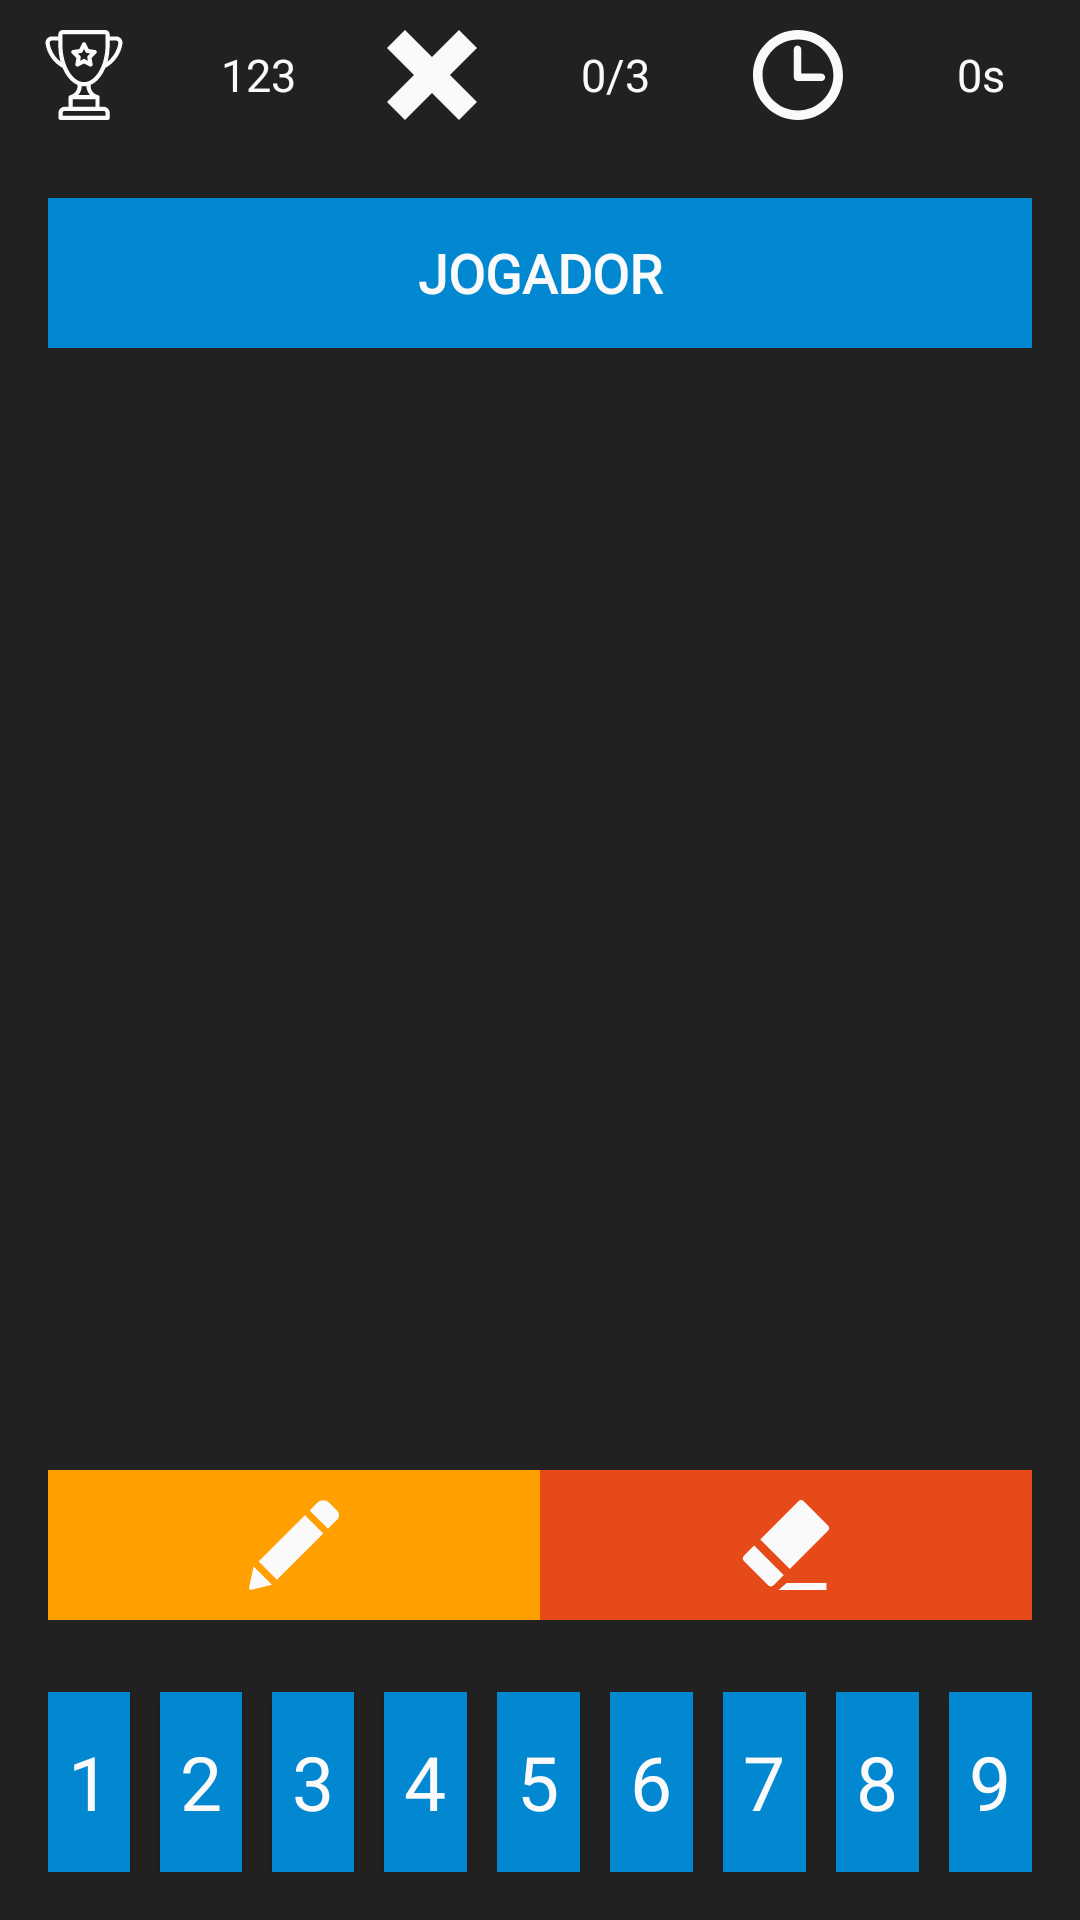

The Android layout XML behind this screen, and the referenced resources:
<!-- AndroidManifest.xml: application theme Theme.AppCompat.DayNight.NoActionBar -->
<!-- res/layout/activity_lan_server.xml -->
<?xml version="1.0" encoding="utf-8"?>
<androidx.constraintlayout.widget.ConstraintLayout xmlns:android="http://schemas.android.com/apk/res/android"
    xmlns:app="http://schemas.android.com/apk/res-auto"
    xmlns:tools="http://schemas.android.com/tools"
    android:id="@+id/ConstraintLayout"
    android:layout_width="match_parent"
    android:layout_height="match_parent"
    android:keepScreenOn="true"
    android:background="@color/colorBackground"
    tools:context=".M2_MultiPlayerLocal.Multiplayer">

    <LinearLayout
        android:id="@+id/TopMenu"
        android:layout_width="match_parent"
        android:layout_height="50sp"
        android:layout_marginBottom="8dp"
        android:animateLayoutChanges="true"
        app:layout_constraintBottom_toTopOf="@id/playersMenu"
        app:layout_constraintEnd_toEndOf="parent"
        app:layout_constraintStart_toStartOf="parent"
        app:layout_constraintTop_toTopOf="parent">

        <ImageView
            android:id="@+id/ivTrophy"
            android:layout_width="wrap_content"
            android:layout_height="match_parent"
            android:layout_weight="1"
            android:padding="10sp"
            app:srcCompat="@drawable/ic_trophy" />

        <TextView
            android:id="@+id/tvPoints"
            android:layout_width="60dp"
            android:layout_height="match_parent"
            android:layout_weight="0"
            android:background="@color/colorBackground"
            android:fontFamily="@font/roboto"
            android:gravity="left|center_vertical"
            android:paddingLeft="10sp"
            android:paddingRight="10sp"
            android:text="123"
            android:textAlignment="center"
            android:textColor="@color/colorWhite"
            android:textSize="15sp" />

        <ImageView
            android:id="@+id/imageView"
            android:layout_width="wrap_content"
            android:layout_height="match_parent"
            android:layout_weight="1"
            android:padding="10sp"
            app:srcCompat="@drawable/ic_error" />

        <TextView
            android:id="@+id/tvErrors"
            android:layout_width="60dp"
            android:layout_height="match_parent"
            android:layout_weight="1"
            android:fontFamily="@font/roboto"
            android:gravity="center"
            android:text="0/3"
            android:textAlignment="center"
            android:textColor="@color/colorWhite"
            android:textSize="15sp" />

        <ImageView
            android:id="@+id/imageView3"
            android:layout_width="wrap_content"
            android:layout_height="match_parent"
            android:layout_weight="1"
            android:padding="10sp"
            app:srcCompat="@drawable/ic_clock_circular_outline" />

        <TextView
            android:id="@+id/tvTime"
            android:layout_width="60dp"
            android:layout_height="match_parent"
            android:layout_weight="1"
            android:background="@color/colorBackground"
            android:fontFamily="@font/roboto"
            android:gravity="center"
            android:text="0s"
            android:textAlignment="center"
            android:textColor="@color/colorWhite"
            android:textSize="15sp" />

    </LinearLayout>

    <LinearLayout
        android:id="@+id/playersMenu"
        android:layout_width="0dp"
        android:layout_height="wrap_content"
        android:layout_marginStart="16dp"
        android:layout_marginTop="8dp"
        android:layout_marginEnd="16dp"
        android:layout_marginBottom="8dp"
        android:orientation="horizontal"
        app:layout_constraintBottom_toTopOf="@+id/flSudoku"
        app:layout_constraintEnd_toEndOf="parent"
        app:layout_constraintStart_toStartOf="parent"
        app:layout_constraintTop_toBottomOf="@+id/TopMenu">

        <ImageView
            android:id="@+id/ivPlayer"
            android:layout_width="wrap_content"
            android:layout_height="50dp"
            android:layout_weight="1"
            tools:srcCompat="@tools:sample/avatars[0]" />

        <TextView
            android:id="@+id/tvPlayer"
            android:layout_width="match_parent"
            android:layout_height="match_parent"
            android:layout_weight="1"
            android:background="@color/colorBlue"
            android:fontFamily="@font/roboto"
            android:gravity="center"
            android:text="Jogador"
            android:textAlignment="center"
            android:textAllCaps="true"
            android:textColor="@color/colorWhite"
            android:textSize="18sp"
            android:textStyle="bold" />

    </LinearLayout>

    <FrameLayout
        android:id="@+id/flSudoku"
        android:layout_width="0dp"
        android:layout_height="0dp"
        android:layout_marginStart="16dp"
        android:layout_marginTop="8dp"
        android:layout_marginEnd="16dp"
        android:layout_marginBottom="8dp"
        app:layout_constraintBottom_toTopOf="@+id/optionsLayout"
        app:layout_constraintEnd_toEndOf="parent"
        app:layout_constraintStart_toStartOf="parent"
        app:layout_constraintTop_toBottomOf="@id/playersMenu">

    </FrameLayout>

    <LinearLayout
        android:id="@+id/optionsLayout"
        android:layout_width="0dp"
        android:layout_height="wrap_content"
        android:layout_marginStart="16dp"
        android:layout_marginTop="8dp"
        android:layout_marginEnd="16dp"
        android:layout_marginBottom="16dp"
        android:orientation="horizontal"
        app:layout_constraintBottom_toTopOf="@+id/Numbers"
        app:layout_constraintEnd_toEndOf="parent"
        app:layout_constraintStart_toStartOf="parent"
        app:layout_constraintTop_toBottomOf="@+id/flSudoku">

        <ImageButton
            android:id="@+id/btnNotes"
            android:layout_width="wrap_content"
            android:layout_height="match_parent"
            android:layout_weight="1"
            android:background="@color/colorOrange"
            android:padding="10sp"
            app:srcCompat="@drawable/ic_pencil_edit_button" />

        <ImageButton
            android:id="@+id/btnDelete"
            android:layout_width="wrap_content"
            android:layout_height="match_parent"
            android:layout_weight="1"
            android:background="@color/colorRed"
            android:padding="10sp"
            app:srcCompat="@drawable/ic_rubber" />

    </LinearLayout>

    <LinearLayout
        android:id="@+id/Numbers"
        android:layout_width="match_parent"
        android:layout_height="wrap_content"
        android:layout_marginStart="16dp"
        android:layout_marginTop="8dp"
        android:layout_marginEnd="16dp"
        android:layout_marginBottom="16dp"
        android:animateLayoutChanges="true"
        android:gravity="center"
        android:orientation="horizontal"
        android:weightSum="9"
        app:layout_constraintBottom_toBottomOf="parent"
        app:layout_constraintEnd_toEndOf="parent"
        app:layout_constraintStart_toStartOf="parent"
        app:layout_constraintTop_toBottomOf="@+id/optionsLayout">

        <Button
            android:id="@+id/n1"
            style="@style/Widget.AppCompat.Button.Small"
            android:layout_width="0dp"
            android:layout_height="60dp"
            android:layout_marginRight="5sp"
            android:layout_weight="1"
            android:background="@color/colorBlue"
            android:fontFamily="@font/roboto"
            android:text="1"
            android:textColor="@color/colorWhite"
            android:textSize="25sp" />

        <Button
            android:id="@+id/n2"
            style="@style/Widget.AppCompat.Button.Small"
            android:layout_width="0dp"
            android:layout_height="60dp"
            android:layout_marginLeft="5sp"
            android:layout_marginRight="5sp"
            android:layout_weight="1"
            android:background="@color/colorBlue"
            android:fontFamily="@font/roboto"
            android:text="2"
            android:textColor="@color/colorWhite"
            android:textSize="25sp" />

        <Button
            android:id="@+id/n3"
            style="@style/Widget.AppCompat.Button.Small"
            android:layout_width="0dp"
            android:layout_height="60dp"
            android:layout_marginLeft="5sp"
            android:layout_marginRight="5sp"
            android:layout_weight="1"
            android:background="@color/colorBlue"
            android:fontFamily="@font/roboto"
            android:text="3"
            android:textColor="@color/colorWhite"
            android:textSize="25sp" />

        <Button
            android:id="@+id/n4"
            style="@style/Widget.AppCompat.Button.Small"
            android:layout_width="0dp"
            android:layout_height="60dp"
            android:layout_marginLeft="5sp"
            android:layout_marginRight="5sp"
            android:layout_weight="1"
            android:background="@color/colorBlue"
            android:fontFamily="@font/roboto"
            android:text="4"
            android:textColor="@color/colorWhite"
            android:textSize="25sp" />

        <Button
            android:id="@+id/n5"
            style="@style/Widget.AppCompat.Button.Small"
            android:layout_width="0dp"
            android:layout_height="60dp"
            android:layout_marginLeft="5sp"
            android:layout_marginRight="5sp"
            android:layout_weight="1"
            android:background="@color/colorBlue"
            android:fontFamily="@font/roboto"
            android:text="5"
            android:textAlignment="center"
            android:textColor="@color/colorWhite"
            android:textSize="25sp" />

        <Button
            android:id="@+id/n6"
            style="@style/Widget.AppCompat.Button.Small"
            android:layout_width="0dp"
            android:layout_height="60dp"
            android:layout_marginLeft="5sp"
            android:layout_marginRight="5sp"
            android:layout_weight="1"
            android:background="@color/colorBlue"
            android:fontFamily="@font/roboto"
            android:text="6"
            android:textColor="@color/colorWhite"
            android:textSize="25sp" />

        <Button
            android:id="@+id/n7"
            style="@style/Widget.AppCompat.Button.Small"
            android:layout_width="0dp"
            android:layout_height="60dp"
            android:layout_marginLeft="5sp"
            android:layout_marginRight="5sp"
            android:layout_weight="1"
            android:background="@color/colorBlue"
            android:fontFamily="@font/roboto"
            android:text="7"
            android:textColor="@color/colorWhite"
            android:textSize="25sp" />

        <Button
            android:id="@+id/n8"
            style="@style/Widget.AppCompat.Button.Small"
            android:layout_width="0dp"
            android:layout_height="60dp"
            android:layout_marginLeft="5sp"
            android:layout_marginRight="5sp"
            android:layout_weight="1"
            android:background="@color/colorBlue"
            android:fontFamily="@font/roboto"
            android:text="8"
            android:textColor="@color/colorWhite"
            android:textSize="25sp" />

        <Button
            android:id="@+id/n9"
            style="@style/Widget.AppCompat.Button.Small"
            android:layout_width="0dp"
            android:layout_height="60dp"
            android:layout_marginLeft="5sp"
            android:layout_weight="1"
            android:background="@color/colorBlue"
            android:fontFamily="@font/roboto"
            android:text="9"
            android:textColor="@color/colorWhite"
            android:textSize="25sp" />
    </LinearLayout>

</androidx.constraintlayout.widget.ConstraintLayout>
<!-- resources referenced by this layout -->
<resources>
  <color name="colorBackground">#212121</color>
  <color name="colorBlue">#0288d1</color>
  <color name="colorOrange">#ffa000</color>
  <color name="colorRed">#e64a19</color>
  <color name="colorWhite">#fafafa</color>
  <!-- drawable ic_clock_circular_outline (drawable) -->
  <vector android:height="30dp" android:viewportHeight="97.16"
      android:viewportWidth="97.16" android:width="30dp" xmlns:android="http://schemas.android.com/apk/res/android">
      <path android:fillColor="@color/colorWhite" android:pathData="M48.58,0C21.793,0 0,21.793 0,48.58s21.793,48.58 48.58,48.58s48.58,-21.793 48.58,-48.58S75.367,0 48.58,0zM48.58,86.823c-21.087,0 -38.244,-17.155 -38.244,-38.243S27.493,10.337 48.58,10.337S86.824,27.492 86.824,48.58S69.667,86.823 48.58,86.823z"/>
      <path android:fillColor="@color/colorWhite" android:pathData="M73.898,47.08H52.066V20.83c0,-2.209 -1.791,-4 -4,-4c-2.209,0 -4,1.791 -4,4v30.25c0,2.209 1.791,4 4,4h25.832c2.209,0 4,-1.791 4,-4S76.107,47.08 73.898,47.08z"/>
  </vector>
  <!-- drawable ic_error (drawable) -->
  <vector android:height="30dp" android:viewportHeight="28"
      android:viewportWidth="28" android:width="30dp" xmlns:android="http://schemas.android.com/apk/res/android">
      <path android:fillColor="@color/colorWhite" android:pathData="M28,22.398l-8.406,-8.398l8.406,-8.398l-5.602,-5.602l-8.398,8.402l-8.402,-8.402l-5.598,5.602l8.398,8.398l-8.398,8.398l5.598,5.602l8.402,-8.402l8.398,8.402z"/>
  </vector>
  <!-- drawable ic_pencil_edit_button (drawable) -->
  <vector android:height="30dp" android:viewportHeight="528.899"
      android:viewportWidth="528.899" android:width="30dp" xmlns:android="http://schemas.android.com/apk/res/android">
      <path android:fillColor="@color/colorWhite" android:pathData="M328.883,89.125l107.59,107.589l-272.34,272.34L56.604,361.465L328.883,89.125zM518.113,63.177l-47.981,-47.981c-18.543,-18.543 -48.653,-18.543 -67.259,0l-45.961,45.961l107.59,107.59l53.611,-53.611C532.495,100.753 532.495,77.559 518.113,63.177zM0.3,512.69c-1.958,8.812 5.998,16.708 14.811,14.565l119.891,-29.069L27.473,390.597L0.3,512.69z"/>
  </vector>
  <!-- drawable ic_rubber (drawable) -->
  <vector android:height="30dp" android:viewportHeight="360"
      android:viewportWidth="360" android:width="30dp" xmlns:android="http://schemas.android.com/apk/res/android">
      <path android:fillColor="@color/colorWhite" android:pathData="M348.994,102.946L250.04,3.993c-5.323,-5.323 -13.954,-5.324 -19.277,0l-153.7,153.701l118.23,118.23l153.701,-153.7C354.317,116.902 354.317,108.271 348.994,102.946z"/>
      <path android:fillColor="@color/colorWhite" android:pathData="M52.646,182.11l-41.64,41.64c-5.324,5.322 -5.324,13.953 0,19.275l98.954,98.957c5.323,5.322 13.954,5.32 19.277,0l41.639,-41.641L52.646,182.11z"/>
      <path android:fillColor="@color/colorWhite" android:pathData="M150.133,360l191.634,0l0,-28.051l-158.961,0z"/>
  </vector>
  <!-- drawable ic_trophy: vector/xml drawable (drawable, 3350 chars, omitted) -->
</resources>
